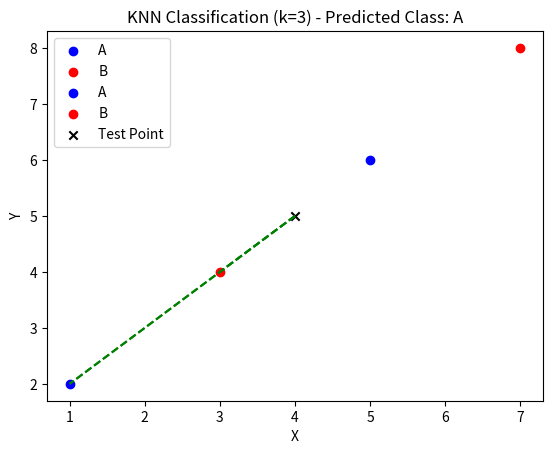

Source code (Python):
import math
import matplotlib.pyplot as plt

def plot_knn(train_data, test_point, k, predicted_class):
    """
    Plots the training data, test point, and k-nearest neighbors.

    Args:
        train_data (list): List of tuples containing training points and their labels.
        test_point (tuple): The test point to classify.
        k (int): The number of neighbors to consider.
        predicted_class (str): The predicted class for the test point.
    """

    # Extract training points and labels
    train_points, train_labels = zip(*train_data)

    # Plot training points
    for point, label in train_data:
        plt.scatter(point[0], point[1], marker='o', c='blue' if label == 'A' else 'red', label=label)

    # Plot test point
    plt.scatter(test_point[0], test_point[1], marker='x', c='black', label='Test Point')

    # Get and plot k-nearest neighbors
    neighbors = get_neighbors(train_data, test_point, k)
    for dist, label in neighbors:
        neighbor_point = train_points[train_labels.index(label)]
        plt.plot([test_point[0], neighbor_point[0]], [test_point[1], neighbor_point[1]], 'g--')  # Green dashed line

    # Add labels and legend
    plt.xlabel('X')
    plt.ylabel('Y')
    plt.title(f'KNN Classification (k={k}) - Predicted Class: {predicted_class}')
    plt.legend()
    plt.show()

def euclidean_distance(point1, point2):
    return math.sqrt(sum((x1 - x2) ** 2 for x1, x2 in zip(point1, point2)))

def get_neighbors(train_data, test_point, k):
    distances = []
    for train_point, label in train_data:
        dist = euclidean_distance(test_point, train_point)
        distances.append((dist, label))
    distances.sort()
    return distances[:k]

def predict_classification(train_data, test_point, k):
    neighbors = get_neighbors(train_data, test_point, k)
    print(f"get neighbors {neighbors} for k={k} of {test_point}")
    class_counts = {}
    for _, label in neighbors:
        class_counts[label] = class_counts.get(label, 0) + 1
    print(f"simple KNN, use max instead of MSE. count: {class_counts}")
    return max(class_counts, key=class_counts.get)  

train_data = [
    ((1, 2), "A"),
    ((3, 4), "B"),
    ((5, 6), "A"),
    ((7, 8), "B"),
]

test_point = (4, 5)  
k = 3

predicted_class = predict_classification(train_data, test_point, k)
print(f"Predicted class for {test_point}: {predicted_class}")
plot_knn(train_data, test_point, k, predicted_class)
